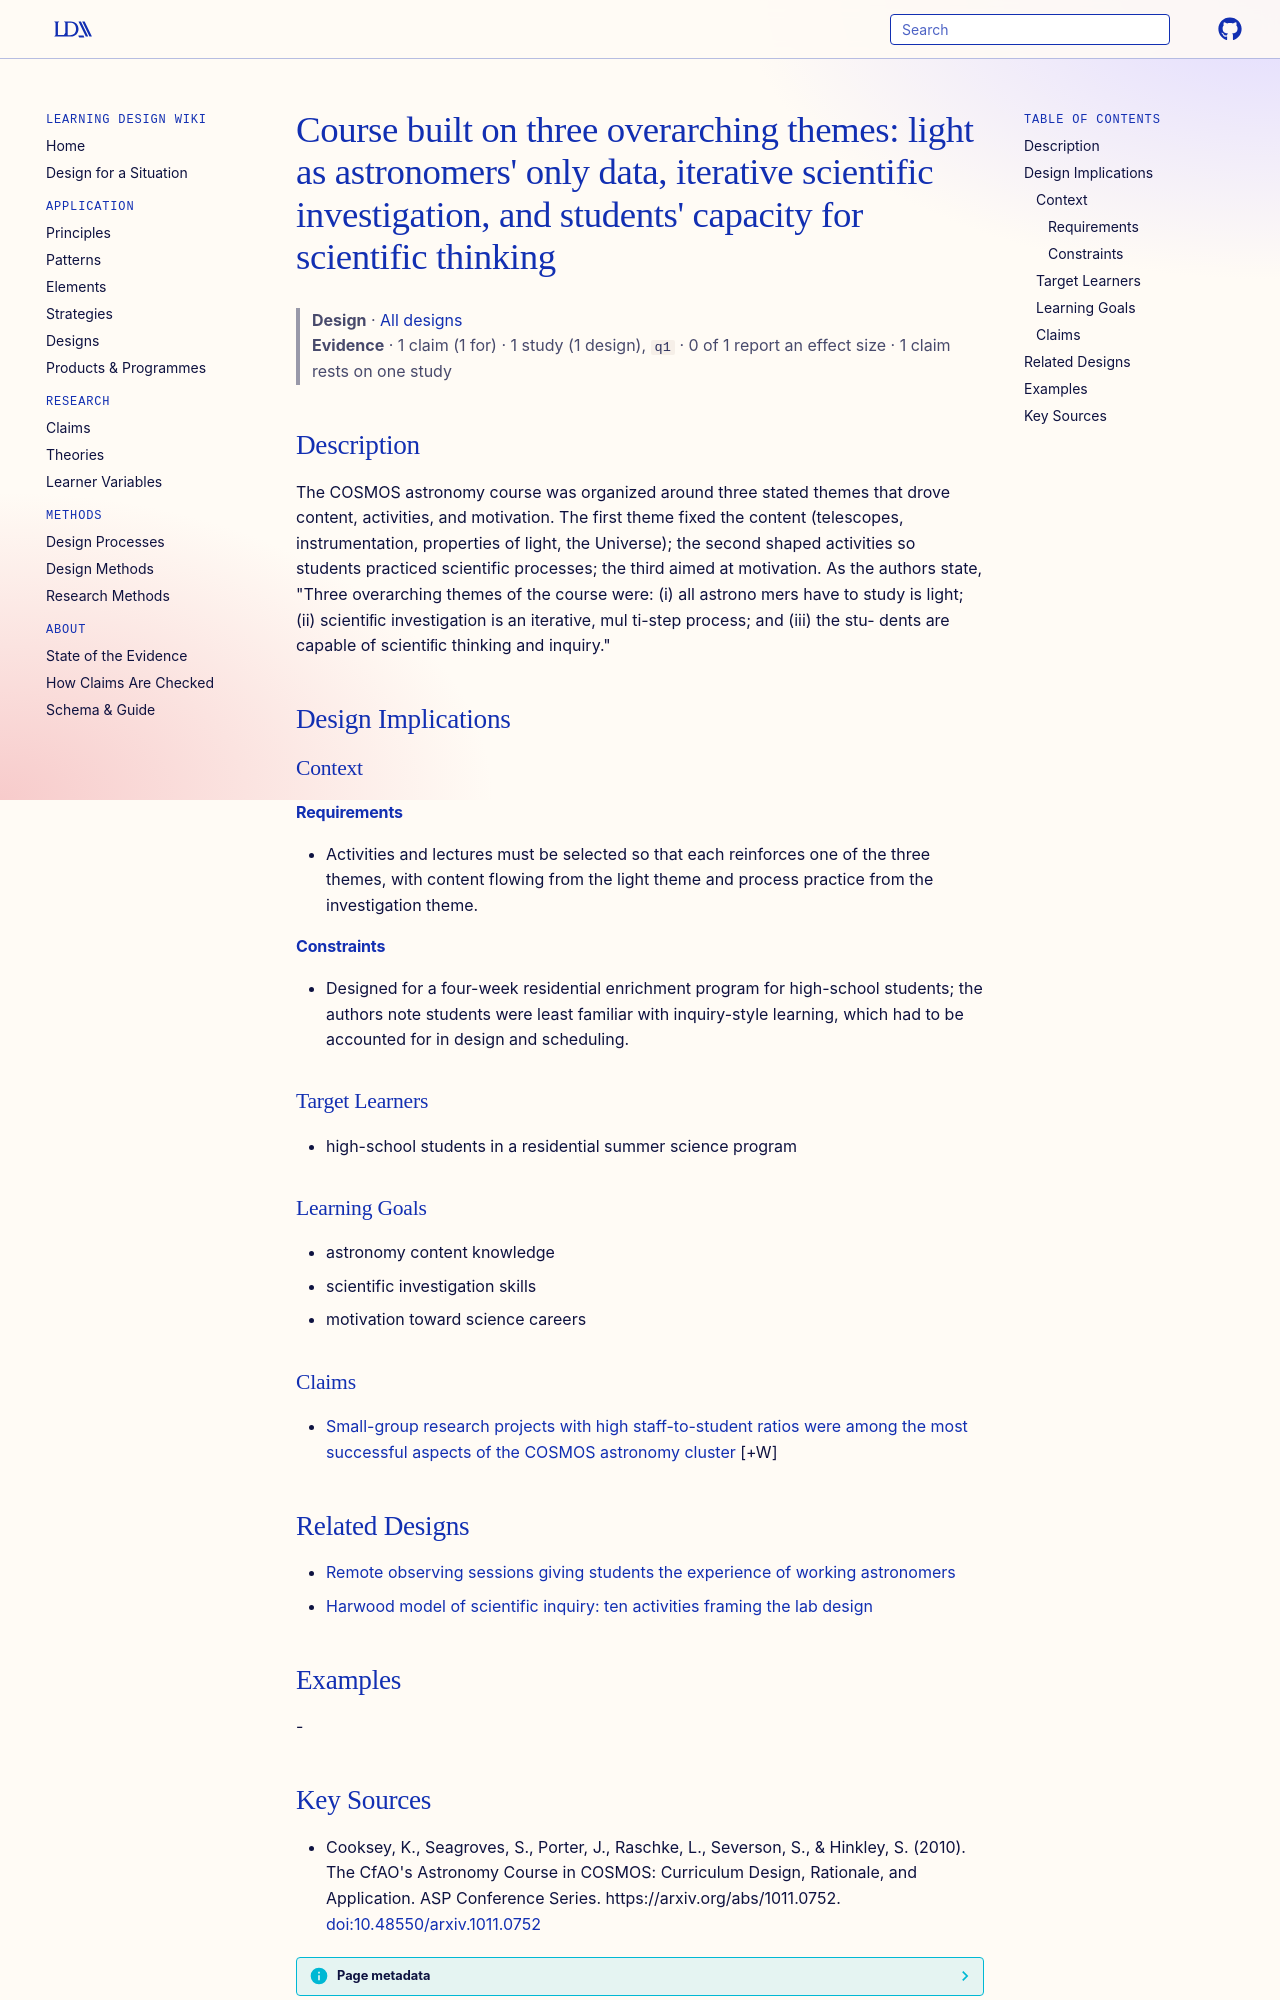

repository: Learning-Design-Alliance/learning-wiki · page: designs/three-theme-astronomy-course-design/index.html · generator: mkdocs

---
type: design
id: three-theme-astronomy-course-design
title: "Course built on three overarching themes: light as astronomers' only data, iterative scientific investigation, and students' capacity for scientific thinking"
description: The COSMOS astronomy course was organized around three stated themes that drove content, activities, and motivation.
status: review
generated:
  by: "process:settle-candidates"
  at: 2026-11-16
sources:
  - id: cooksey-2010
    resource: "https://arxiv.org/abs/1011.0752"
    title: "Cooksey, K., Seagroves, S., Porter, J., Raschke, L., Severson, S., & Hinkley, S. (2010). The CfAO's Astronomy Course in COSMOS: Curriculum Design, Rationale, and Application. ASP Conference Series. https://arxiv.org/abs/1011.0752"
    author: "Cooksey, K., Seagroves, S., Porter, J., Raschke, L., Severson, S., & Hinkley, S"
---

# Course built on three overarching themes: light as astronomers' only data, iterative scientific investigation, and students' capacity for scientific thinking

> **Design** · [All designs](index.md)
> **Evidence** · 1 claim (1 for) · 1 study (1 design), `q1` · 0 of 1 report an effect size · 1 claim rests on one study

## Description
The COSMOS astronomy course was organized around three stated themes that drove content, activities, and motivation. The first theme fixed the content (telescopes, instrumentation, properties of light, the Universe); the second shaped activities so students practiced scientific processes; the third aimed at motivation. As the authors state, "Three overarching themes of the course were: (i) all astrono mers have to study is light; (ii) scientiﬁc investigation is an iterative, mul ti-step process; and (iii) the stu- dents are capable of scientiﬁc thinking and inquiry."

## Design Implications

### Context
#### Requirements
- Activities and lectures must be selected so that each reinforces one of the three themes, with content flowing from the light theme and process practice from the investigation theme.
#### Constraints
- Designed for a four-week residential enrichment program for high-school students; the authors note students were least familiar with inquiry-style learning, which had to be accounted for in design and scheduling.

### Target Learners
- high-school students in a residential summer science program

### Learning Goals
- astronomy content knowledge
- scientific investigation skills
- motivation toward science careers

### Claims

- [Small-group research projects with high staff-to-student ratios were among the most successful aspects of the COSMOS astronomy cluster](../claims/small-group-research-projects-successful-cosmos-cluster.md) [+W]

## Related Designs

- [Remote observing sessions giving students the experience of working astronomers](remote-observing-students-as-scientists.md)
- [Harwood model of scientific inquiry: ten activities framing the lab design](harwood-ten-activity-inquiry-model.md)

## Examples
-
